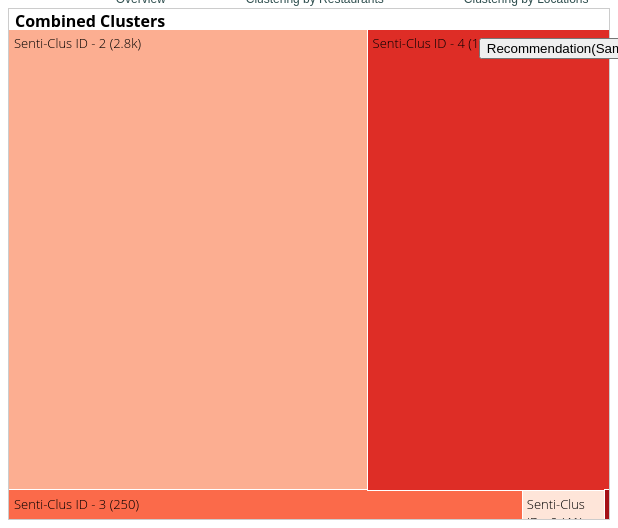
D3 v2 page, settled after 360 driven frames (6 s of simulated time); the page loaded 1 data file(s).


    	function reSortRoot(root,value_key) {
    		//console.log("Calling");
    		for (var key in root) {
    			if (key == "key") {
    				root.name = root.key;
    				delete root.key;
    			}
    			if (key == "values") {
    				root.children = [];
    				for (item in root.values) {
    					root.children.push(reSortRoot(root.values[item],value_key));
    				}
    				delete root.values;
    			}
    			if (key == value_key) {
    				root.value = parseFloat(root[value_key]);
    				delete root[value_key];
    			}
    		}
    		return root;
    	}

    	$( document ).ready(function() {
    		// You can comment out the whole csv section if you just have a JSON file.
        // loadJSONFile('data/portaldata.json');

        	d3.csv("dataset/cluster_updated.csv", function(csv_data){

    			// Add, remove or change the key values to change the hierarchy.
          var nested_data = d3.nest()
          .key(function(d)  { return d.senti_clus_id; })
          .key(function(d)  { return d.venue_clus_id; })
            .key(function(d)  { return d.mrt_loc_clus_id; })
    				      .entries(csv_data);

    			// Creat the root node for the treemap
    			var root = {};

    			// Add the data to the tree
    			root.key = "Combined Clusters";
    			root.values = nested_data;

    			// Change the key names and children values from .next and add values for a chosen column to define the size of the blocks
    			root = reSortRoot(root,"Count");

    			// DEBUG
    // 			$("#rawdata").html(JSON.stringify(root));
    			loadData(root);
    		});
    	});
    

      function myFunction() {
          var x = document.getElementById('myDIV');
          if (x.style.display === 'none') {
              x.style.display = 'block';
          } else {
              x.style.display = 'none';
          }
      }
      
// ── js/04_existing_users.js
function treemap()
{
  function reSortRoot(root,value_key) {
		//console.log("Calling");
		for (var key in root) {
			if (key == "key") {
				root.name = root.key;
				delete root.key;
			}
			if (key == "values") {
				root.children = [];
				for (item in root.values) {
					root.children.push(reSortRoot(root.values[item],value_key));
				}
				delete root.values;
			}
			if (key == value_key) {
				root.value = parseFloat(root[value_key]);
				delete root[value_key];
			}
		}
		return root;
	}

	$( document ).ready(function() {
		// You can comment out the whole csv section if you just have a JSON file.
    // loadJSONFile('data/portaldata.json');

    	d3.csv("dataset/cluster_updated.csv", function(csv_data){

			// Add, remove or change the key values to change the hierarchy.
      var nested_data = d3.nest()
       				.key(function(d)  { return d.senti_clus_id; })
       				.key(function(d)  { return d.venue_clus_id; })
          			.key(function(d)  { return d.mrt_loc_clus_id; })
				      .entries(csv_data);

			// Creat the root node for the treemap
			var root = {};

			// Add the data to the tree
			root.key = "Niveau de données";
			root.values = nested_data;

			// Change the key names and children values from .next and add values for a chosen column to define the size of the blocks
			root = reSortRoot(root,"Net_Worth");

			// DEBUG
// 			$("#rawdata").html(JSON.stringify(root));

			loadData(root);

		});


	});


}

// ── treemap.js
/*
 * If running inside bl.ocks.org we want to resize the iframe to fit both graphs
 * This bit of code was shared originally at https://gist.github.com/benjchristensen/2657838
 */
if(parent.document.getElementsByTagName("iframe")[0]) {
	parent.document.getElementsByTagName("iframe")[0].setAttribute('style', 'height: 700px !important');
}

var margin = {top: 20, right: 0, bottom: 0, left: 0},
    width = 600,
    height = 510 - margin.top - margin.bottom,
    formatNumber = d3.format(".2s"),
    transitioning;

/* create x and y scales */
var x = d3.scale.linear()
	.domain([0, width])
	.range([0, width]);

var y = d3.scale.linear()
	.domain([0, height])
	.range([0, height]);

var treemap = d3.layout.treemap()
	.children(function(d, depth) { return depth ? null : d.children; })
	.sort(function(a, b) { return a.value - b.value; })
	.ratio(height / width * 0.5 * (1 + Math.sqrt(5)))
	.round(false);

	/* create svg */
var svg = d3.select("#chart").append("svg")
	.attr("width", width + margin.left + margin.right)
	.attr("height", height + margin.bottom + margin.top)
	.style("margin-left", -margin.left + "px")
	.style("margin.right", -margin.right + "px")
	.append("g")
	.attr("transform", "translate(" + margin.left + "," + margin.top + ")")
	.style("shape-rendering", "crispEdges");

var color = d3.scale.category20()
	.domain([0,100])
	.range(['#a50f15','#fee5d9','#fcae91','#fb6a4a','#de2d26'])

	// ['rgb(254,229,217)','rgb(252,174,145)','rgb(251,106,74)','rgb(222,45,38)','rgb(165,15,21)']

var grandparent = svg.append("g")
	.attr("class", "grandparent");

grandparent.append("rect")
	.attr("y", -margin.top)
	.attr("width", width)
	.attr("height", margin.top);

grandparent.append("text")
	.attr("x", 6)
	.attr("y", 6 - margin.top)
	.attr("dy", ".75em");

function initialize(root) {
	root.x = root.y = 0;
	root.dx = width;
	root.dy = height;
	root.depth = 0;
}

// Aggregate the values for internal nodes. This is normally done by the
// treemap layout, but not here because of the custom implementation.
function accumulate(d) {
	return d.children
	? d.value = d.children.reduce(function(p, v) { return p + accumulate(v); }, 0)
	: d.value;
}

// Compute the treemap layout recursively such that each group of siblings
// uses the same size (1×1) rather than the dimensions of the parent cell.
// This optimizes the layout for the current zoom state. Note that a wrapper
// object is created for the parent node for each group of siblings so that
// the parent’s dimensions are not discarded as we recurse. Since each group
// of sibling was laid out in 1×1, we must rescale to fit using absolute
// coordinates. This lets us use a viewport to zoom.
function layout(d) {
	if (d.children) {
		treemap.nodes({children: d.children});
		d.children.forEach(function(c) {
			c.x = d.x + c.x * d.dx;
			c.y = d.y + c.y * d.dy;
			c.dx *= d.dx;
			c.dy *= d.dy;
			c.parent = d;
			layout(c);
		});
	}
}

/* display shows the treemap and writes the embedded transition function */
function display(d) {
/* create grandparent bar at top */
	grandparent
		.datum(d.parent)
		.on("click", transition)
		.select("text")
		.text(name(d));

	var g1 = svg.insert("g", ".grandparent")
		.datum(d)
		.attr("class", "depth");
		/* add in data */
	var g = g1.selectAll("g")
		.data(d.children)
		.enter().append("g");
		/* transition on child click */
	g.filter(function(d) { return d.children; })
		.classed("children", true)
		.on("click", transition);
		/* write children rectangles */
	g.selectAll(".child")
		.data(function(d) { return d.children || [d]; })
		.enter().append("rect")
		.attr("class", "child")
		.call(rect)
		.append("title")
		.text(function(d) { return d.name + " " + formatNumber(d.size); });

	/* write parent rectangle */
	g.append("rect")
		.attr("class", "parent")
		.call(rect)
		/* open new window based on the json's URL value for leaf nodes */
		/* Chrome displays this on top */
		.on("click", function(d) {
			if(!d.children){
				window.open(d.url);
			}
		})
		.append("title")
		.text(function(d) { return d.name + " " + formatNumber(d.size); }); /*should be d.value*/

	/* Adding a foreign object instead of a text object, allows for text wrapping */
	g.append("foreignObject")
		.call(rect)
		/* open new window based on the json's URL value for leaf nodes */
		/* Firefox displays this on top */
		.on("click", function(d) {
			if(!d.children){
				window.open(d.url);
			}
		})
		.attr("class","foreignobj")
		.append("xhtml:div")
		.attr("dy", ".75em")
		.html(function(d) {
			if (d.size) {
				return d.name + " (" + formatNumber(d.size) + ")";
			}
			if (d.value > 0 && typeof(d.value) !== "undefined") {
				return d.name + " (" + formatNumber(d.value) + ")";
			}
			return d.name;
		})
		.attr("class","textdiv"); //textdiv class allows us to style the text easily with CSS
			/* create transition function for transitions */
	function transition(d) {
		if (transitioning || !d) return;
		transitioning = true;
		var g2 = display(d),
		    t1 = g1.transition().duration(750),
		    t2 = g2.transition().duration(750);
			// Update the domain only after entering new elements.
		x.domain([d.x, d.x + d.dx]);
		y.domain([d.y, d.y + d.dy]);
			// Enable anti-aliasing during the transition.
		svg.style("shape-rendering", null);

		// Draw child nodes on top of parent nodes.
		svg.selectAll(".depth").sort(function(a, b) { return a.depth - b.depth; });
		// Fade-in entering text.
		g2.selectAll("text").style("fill-opacity", 0);
		g2.selectAll("foreignObject div").style("display", "none"); /*added*/

		// Transition to the new view.
		t1.selectAll("text").call(text).style("fill-opacity", 0);
		t2.selectAll("text").call(text).style("fill-opacity", 1);
		t1.selectAll("rect").call(rect);
		t2.selectAll("rect").call(rect);

		t1.selectAll(".textdiv").style("display", "none"); /* added */
		t1.selectAll(".foreignobj").call(foreign); /* added */
		t2.selectAll(".textdiv").style("display", "block"); /* added */
		t2.selectAll(".foreignobj").call(foreign); /* added */

		// Remove the old node when the transition is finished.
		t1.remove().each("end", function() {
			svg.style("shape-rendering", "crispEdges");
			transitioning = false;
		});

	}//endfunc transition

	return g;
}//endfunc display

function text(text) {
	text.attr("x", function(d) { return x(d.x) + 6; })
	    .attr("y", function(d) { return y(d.y) + 6; });
}

function rect(rect) {
	rect.attr("x", function(d) { return x(d.x); })
 		.attr("y", function(d) { return y(d.y); })
		.attr("width", function(d) { return x(d.x + d.dx) - x(d.x); })
		.attr("height", function(d) { return y(d.y + d.dy) - y(d.y); })
		.style("background", function(d) { return d.parent ? color(d.name) : null; });
}

function foreign(foreign){ /* added */
	foreign.attr("x", function(d) { return x(d.x); })
		.attr("y", function(d) { return y(d.y); })
		.attr("width", function(d) { return x(d.x + d.dx) - x(d.x); })
		.attr("height", function(d) { return y(d.y + d.dy) - y(d.y); });
}

function name(d) {
	return d.parent ? name(d.parent) + "." + d.name : d.name;
}

function loadJSONFile(file) {
	/* load in data, display root */
	d3.json(file, function(root) {
		loadData(root);
	});
}

function loadData(root) {
	initialize(root);
	accumulate(root);
	layout(root);
	display(root);
}


### data: dataset/cluster_updated.csv
senti_clus_id, venue_clus_id, mrt_loc_clus_id, Count
Senti-Clus ID - 0, Type-Clus ID - 0, Loc-Clus ID - 13, 1
Senti-Clus ID - 0, Type-Clus ID - 0, Loc-Clus ID - 3, 1
Senti-Clus ID - 0, Type-Clus ID - 0, Loc-Clus ID - 7, 4
Senti-Clus ID - 0, Type-Clus ID -1, Loc-Clus ID - 0, 1
Senti-Clus ID - 0, Type-Clus ID - 2, Loc-Clus ID - 10, 1
Senti-Clus ID - 0, Type-Clus ID - 2, Loc-Clus ID - 12, 1
Senti-Clus ID - 0, Type-Clus ID - 2, Loc-Clus ID - 13, 1
Senti-Clus ID - 0, Type-Clus ID - 2, Loc-Clus ID - 16, 1
Senti-Clus ID - 0, Type-Clus ID - 2, Loc-Clus ID - 4, 2
Senti-Clus ID - 0, Type-Clus ID - 2, Loc-Clus ID - 6, 1
Senti-Clus ID - 0, Type-Clus ID - 2, Loc-Clus ID - 7, 9
Senti-Clus ID - 0, Type-Clus ID - 2, Loc-Clus ID - 8, 1
Senti-Clus ID - 0, Type-Clus ID -3, Loc-Clus ID - 16, 1
Senti-Clus ID - 0, Type-Clus ID -5, Loc-Clus ID - 16, 1
Senti-Clus ID - 0, Type-Clus ID -5, Loc-Clus ID - 7, 1
Senti-Clus ID - 0, Type-Clus ID -6, Loc-Clus ID - 7, 3
Senti-Clus ID - 0, Type-Clus ID -7, Loc-Clus ID - 7, 2
Senti-Clus ID - 0, Type-Clus ID -8, Loc-Clus ID - 1, 1
Senti-Clus ID - 0, Type-Clus ID -8, Loc-Clus ID - 6, 1
Senti-Clus ID - 0, Type-Clus ID -8, Loc-Clus ID - 7, 7
Senti-Clus ID - 2, Type-Clus ID - 0, Loc-Clus ID - 0, 7
Senti-Clus ID - 2, Type-Clus ID - 0, Loc-Clus ID - 1, 7
Senti-Clus ID - 2, Type-Clus ID - 0, Loc-Clus ID - 10, 6
Senti-Clus ID - 2, Type-Clus ID - 0, Loc-Clus ID - 11, 16
Senti-Clus ID - 2, Type-Clus ID - 0, Loc-Clus ID - 12, 8
Senti-Clus ID - 2, Type-Clus ID - 0, Loc-Clus ID - 13, 9
Senti-Clus ID - 2, Type-Clus ID - 0, Loc-Clus ID - 14, 4
Senti-Clus ID - 2, Type-Clus ID - 0, Loc-Clus ID - 15, 4
Senti-Clus ID - 2, Type-Clus ID - 0, Loc-Clus ID - 16, 14
Senti-Clus ID - 2, Type-Clus ID - 0, Loc-Clus ID - 17, 7
Senti-Clus ID - 2, Type-Clus ID - 0, Loc-Clus ID - 18, 22
Senti-Clus ID - 2, Type-Clus ID - 0, Loc-Clus ID - 19, 10
Senti-Clus ID - 2, Type-Clus ID - 0, Loc-Clus ID - 3, 16
Senti-Clus ID - 2, Type-Clus ID - 0, Loc-Clus ID - 4, 29
Senti-Clus ID - 2, Type-Clus ID - 0, Loc-Clus ID - 5, 30
Senti-Clus ID - 2, Type-Clus ID - 0, Loc-Clus ID - 6, 46
Senti-Clus ID - 2, Type-Clus ID - 0, Loc-Clus ID - 7, 300
Senti-Clus ID - 2, Type-Clus ID - 0, Loc-Clus ID - 8, 12
Senti-Clus ID - 2, Type-Clus ID - 0, Loc-Clus ID - 9, 3
Senti-Clus ID - 2, Type-Clus ID -1, Loc-Clus ID - 0, 3
Senti-Clus ID - 2, Type-Clus ID -1, Loc-Clus ID - 1, 1
Senti-Clus ID - 2, Type-Clus ID -1, Loc-Clus ID - 10, 1
Senti-Clus ID - 2, Type-Clus ID -1, Loc-Clus ID - 11, 2
Senti-Clus ID - 2, Type-Clus ID -1, Loc-Clus ID - 12, 1
Senti-Clus ID - 2, Type-Clus ID -1, Loc-Clus ID - 13, 1
Senti-Clus ID - 2, Type-Clus ID -1, Loc-Clus ID - 15, 2
Senti-Clus ID - 2, Type-Clus ID -1, Loc-Clus ID - 16, 1
Senti-Clus ID - 2, Type-Clus ID -1, Loc-Clus ID - 17, 1
Senti-Clus ID - 2, Type-Clus ID -1, Loc-Clus ID - 18, 7
Senti-Clus ID - 2, Type-Clus ID -1, Loc-Clus ID - 3, 4
Senti-Clus ID - 2, Type-Clus ID -1, Loc-Clus ID - 4, 1
Senti-Clus ID - 2, Type-Clus ID -1, Loc-Clus ID - 5, 11
Senti-Clus ID - 2, Type-Clus ID -1, Loc-Clus ID - 6, 13
Senti-Clus ID - 2, Type-Clus ID -1, Loc-Clus ID - 7, 33
Senti-Clus ID - 2, Type-Clus ID -1, Loc-Clus ID - 8, 2
Senti-Clus ID - 2, Type-Clus ID -1, Loc-Clus ID - 9, 2
Senti-Clus ID - 2, Type-Clus ID - 2, Loc-Clus ID - 0, 12
Senti-Clus ID - 2, Type-Clus ID - 2, Loc-Clus ID - 1, 13
Senti-Clus ID - 2, Type-Clus ID - 2, Loc-Clus ID - 10, 28
Senti-Clus ID - 2, Type-Clus ID - 2, Loc-Clus ID - 11, 29
... 345 more rows